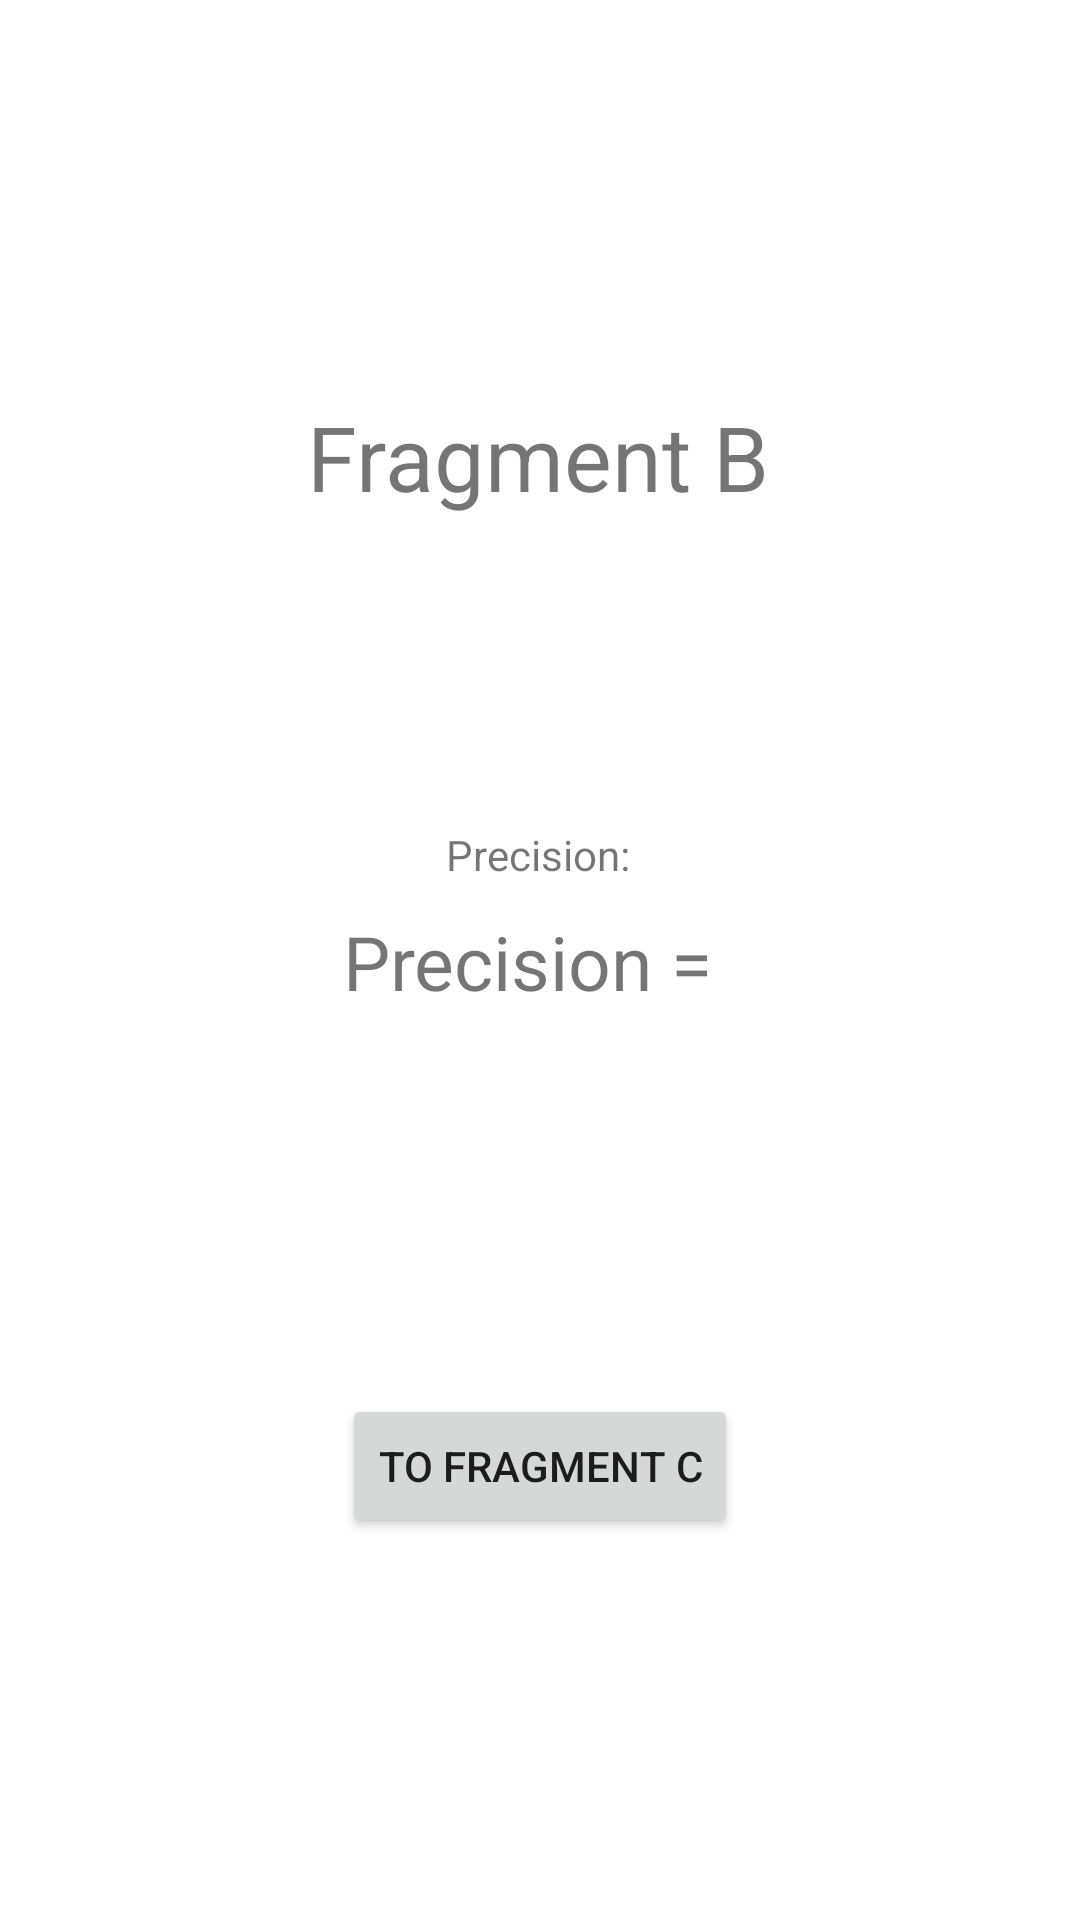

This screen was rendered from an Android layout file. Write that file and the resources it references.
<!-- AndroidManifest.xml: application theme Theme.Fragmenthomework -->
<!-- res/layout/fragment_b.xml -->
<?xml version="1.0" encoding="utf-8"?>
<androidx.constraintlayout.widget.ConstraintLayout xmlns:android="http://schemas.android.com/apk/res/android"
    xmlns:app="http://schemas.android.com/apk/res-auto"
    xmlns:tools="http://schemas.android.com/tools"
    android:layout_width="match_parent"
    android:layout_height="match_parent"
    tools:context=".FragmentB">

    <TextView
        android:id="@+id/FragmentB"
        android:layout_width="wrap_content"
        android:layout_height="wrap_content"
        android:layout_marginTop="132dp"
        android:text="Fragment B"
        android:textSize="30sp"
        app:layout_constraintEnd_toEndOf="parent"
        app:layout_constraintHorizontal_bias="0.498"
        app:layout_constraintStart_toStartOf="parent"
        app:layout_constraintTop_toTopOf="parent" />

    <TextView
        android:id="@+id/Precision"
        android:layout_width="wrap_content"
        android:layout_height="wrap_content"
        android:layout_marginTop="20dp"
        android:text="Precision = "
        android:textSize="25sp"
        app:layout_constraintBottom_toBottomOf="parent"
        app:layout_constraintEnd_toEndOf="parent"
        app:layout_constraintHorizontal_bias="0.497"
        app:layout_constraintStart_toStartOf="parent"
        app:layout_constraintTop_toBottomOf="@+id/FragmentB"
        app:layout_constraintVertical_bias="0.269" />

    <Button
        android:id="@+id/buttonBC"
        android:layout_width="wrap_content"
        android:layout_height="wrap_content"
        android:text="To fragment C"
        app:layout_constraintBottom_toBottomOf="parent"
        app:layout_constraintEnd_toEndOf="parent"
        app:layout_constraintStart_toStartOf="parent"
        app:layout_constraintTop_toBottomOf="@+id/Precision" />

    <TextView
        android:id="@+id/textView"
        android:layout_width="wrap_content"
        android:layout_height="wrap_content"
        android:text="Precision:"
        app:layout_constraintBottom_toTopOf="@+id/Precision"
        app:layout_constraintEnd_toEndOf="parent"
        app:layout_constraintHorizontal_bias="0.498"
        app:layout_constraintStart_toStartOf="parent"
        app:layout_constraintTop_toBottomOf="@+id/FragmentB"
        app:layout_constraintVertical_bias="0.918"/>

</androidx.constraintlayout.widget.ConstraintLayout>
<!-- resources referenced by this layout -->
<resources>
  <style name="Theme.Fragmenthomework" parent="Theme.MaterialComponents.DayNight.DarkActionBar">
          
          <item name="colorPrimary">@color/purple_500</item>
          <item name="colorPrimaryVariant">@color/purple_700</item>
          <item name="colorOnPrimary">@color/white</item>
          
          <item name="colorSecondary">@color/teal_200</item>
          <item name="colorSecondaryVariant">@color/teal_700</item>
          <item name="colorOnSecondary">@color/black</item>
          
          <item name="android:statusBarColor" tools:targetApi="l">?attr/colorPrimaryVariant</item>
          
      </style>
  <!-- not gathered from this repository: default colours our renderer supplied (Android Studio template values) -->
  <color name="purple_500">#FF6200EE</color>
  <color name="purple_700">#FF3700B3</color>
  <color name="teal_200">#FF03DAC5</color>
  <color name="teal_700">#FF018786</color>
  <color name="black">#FF000000</color>
  <color name="white">#FFFFFFFF</color>
</resources>
